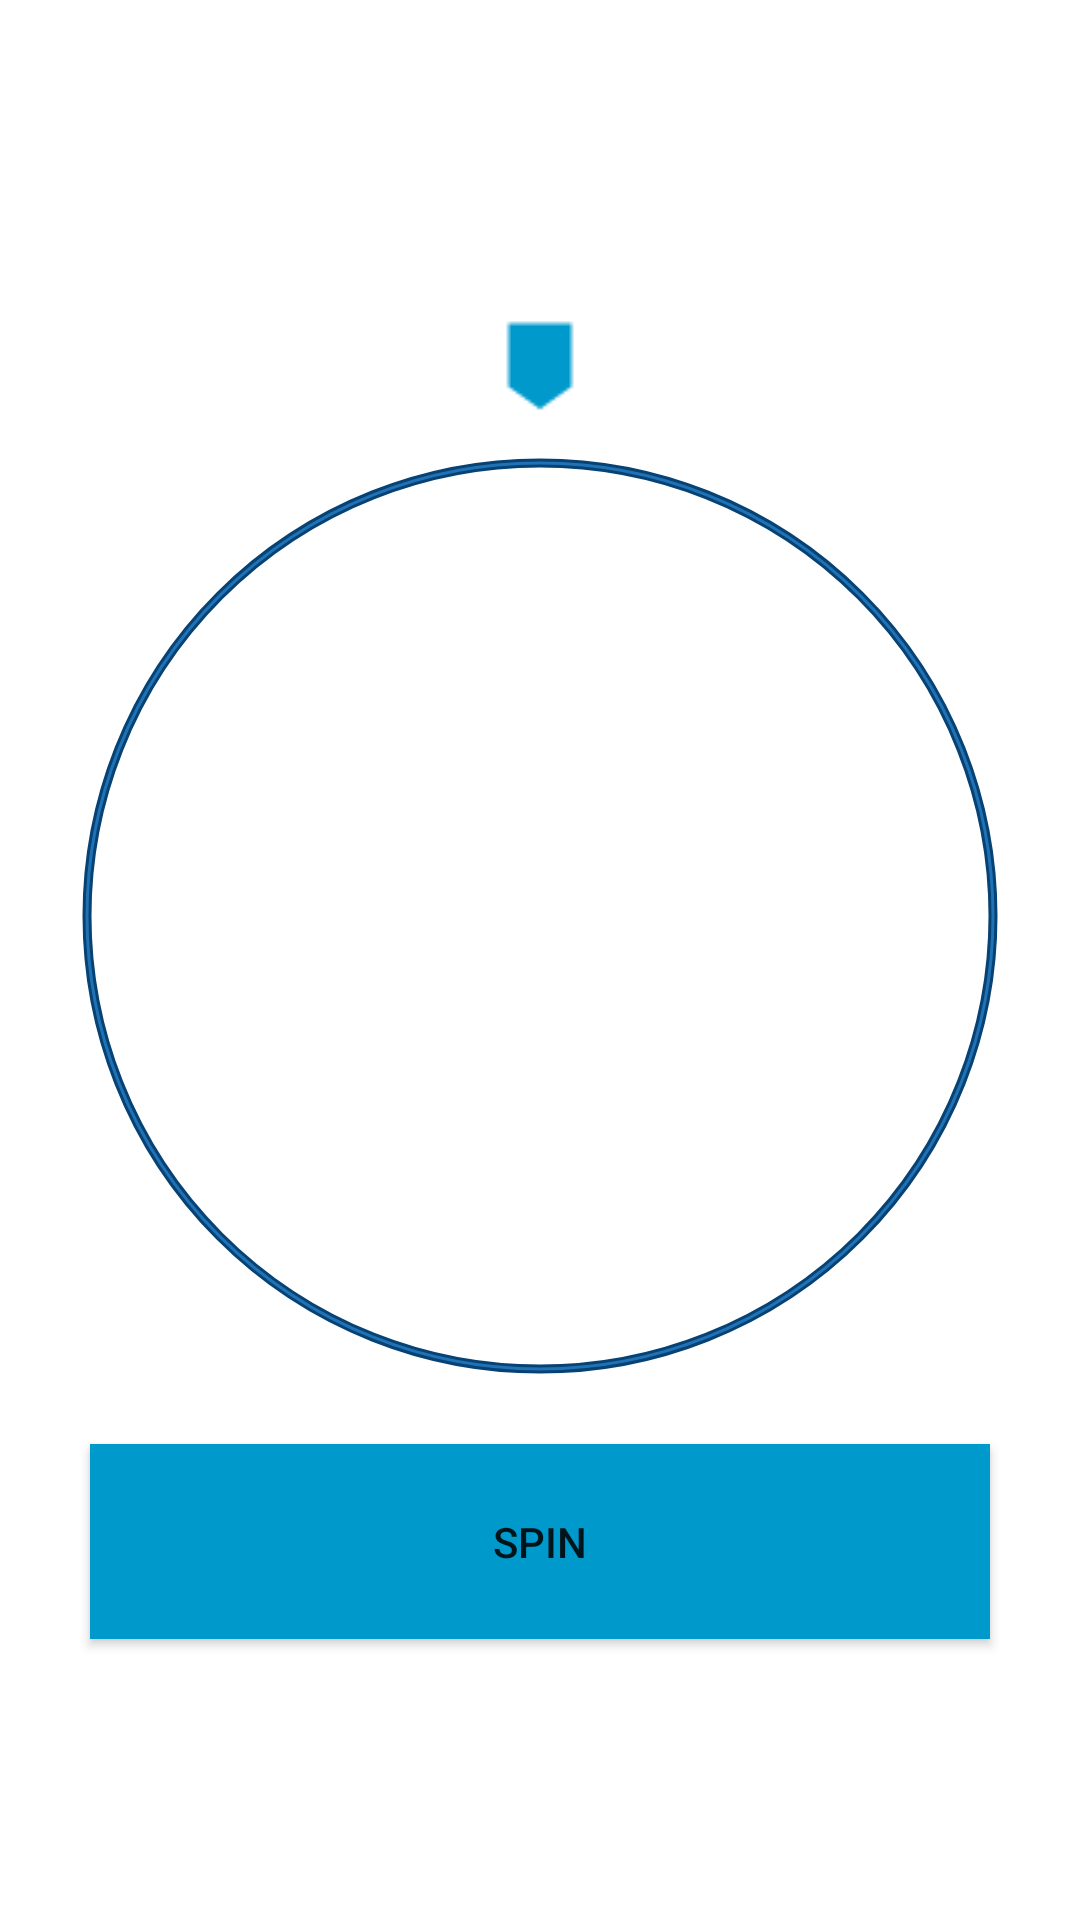

Write the Android layout XML for this screen, with the resource values it uses.
<!-- AndroidManifest.xml: application theme Theme.Coin -->
<!-- res/layout/activity_game.xml -->
<?xml version="1.0" encoding="utf-8"?>
<LinearLayout xmlns:android="http://schemas.android.com/apk/res/android"
    xmlns:tools="http://schemas.android.com/tools"
    android:layout_width="match_parent"
    android:layout_height="match_parent"
    android:orientation="vertical"
    android:background="@color/white"
    android:gravity="center">

    <ImageView
        android:layout_width="wrap_content"
        android:layout_height="wrap_content"
        android:backgroundTint="@android:color/holo_blue_dark"
        android:layout_marginTop="20dp"
        android:id="@+id/pin"
        android:background="@drawable/choice" />

    <RelativeLayout
        android:id="@+id/layoutRoulette"
        android:layout_width="312dp"
        android:layout_height="312dp"
        android:background="@drawable/roulette"
        android:layout_margin="10dp"
        android:orientation="vertical"/>

    <Button
        android:id="@+id/btnRotate"
        android:layout_width="300dp"
        android:layout_height="65dp"
        android:layout_margin="10dp"
        android:background="@android:color/holo_blue_dark"
        android:layout_gravity="center_horizontal"
        android:text="spin"
        android:layout_centerInParent="true" />


</LinearLayout>
<!-- resources referenced by this layout -->
<resources>
  <color name="white">#FFFFFFFF</color>
  <!-- drawable choice: png bitmap (drawable, 278 bytes) -->
  <!-- drawable roulette (drawable) -->
  <?xml version="1.0" encoding="utf-8"?>
  <shape xmlns:android="http://schemas.android.com/apk/res/android"
      android:padding="10dp"
      android:shape="ring"
      android:innerRadius="150dp"
      android:thickness="2dp"
      android:useLevel="false">
      <solid android:color="#2171b5" />
      <stroke
          android:width="1dp"
          android:color="#064274" />
  </shape>
  <style name="Theme.Coin" parent="Theme.AppCompat.Light.DarkActionBar">
          <item name="android:windowFullscreen">true</item>
          
          <item name="colorPrimary">#A25BFA</item>
          <item name="colorPrimaryVariant">#A25BFA</item>
          <item name="colorOnPrimary">@color/white</item>
          
          <item name="colorSecondary">#ABE91E63</item>
          <item name="colorSecondaryVariant">@color/teal_700</item>
          <item name="colorOnSecondary">@color/black</item>
          
          <item name="android:statusBarColor" tools:targetApi="l">?attr/colorPrimaryVariant</item>
          
      </style>
  <color name="teal_700">#FF018786</color>
  <color name="black">#FF000000</color>
</resources>
